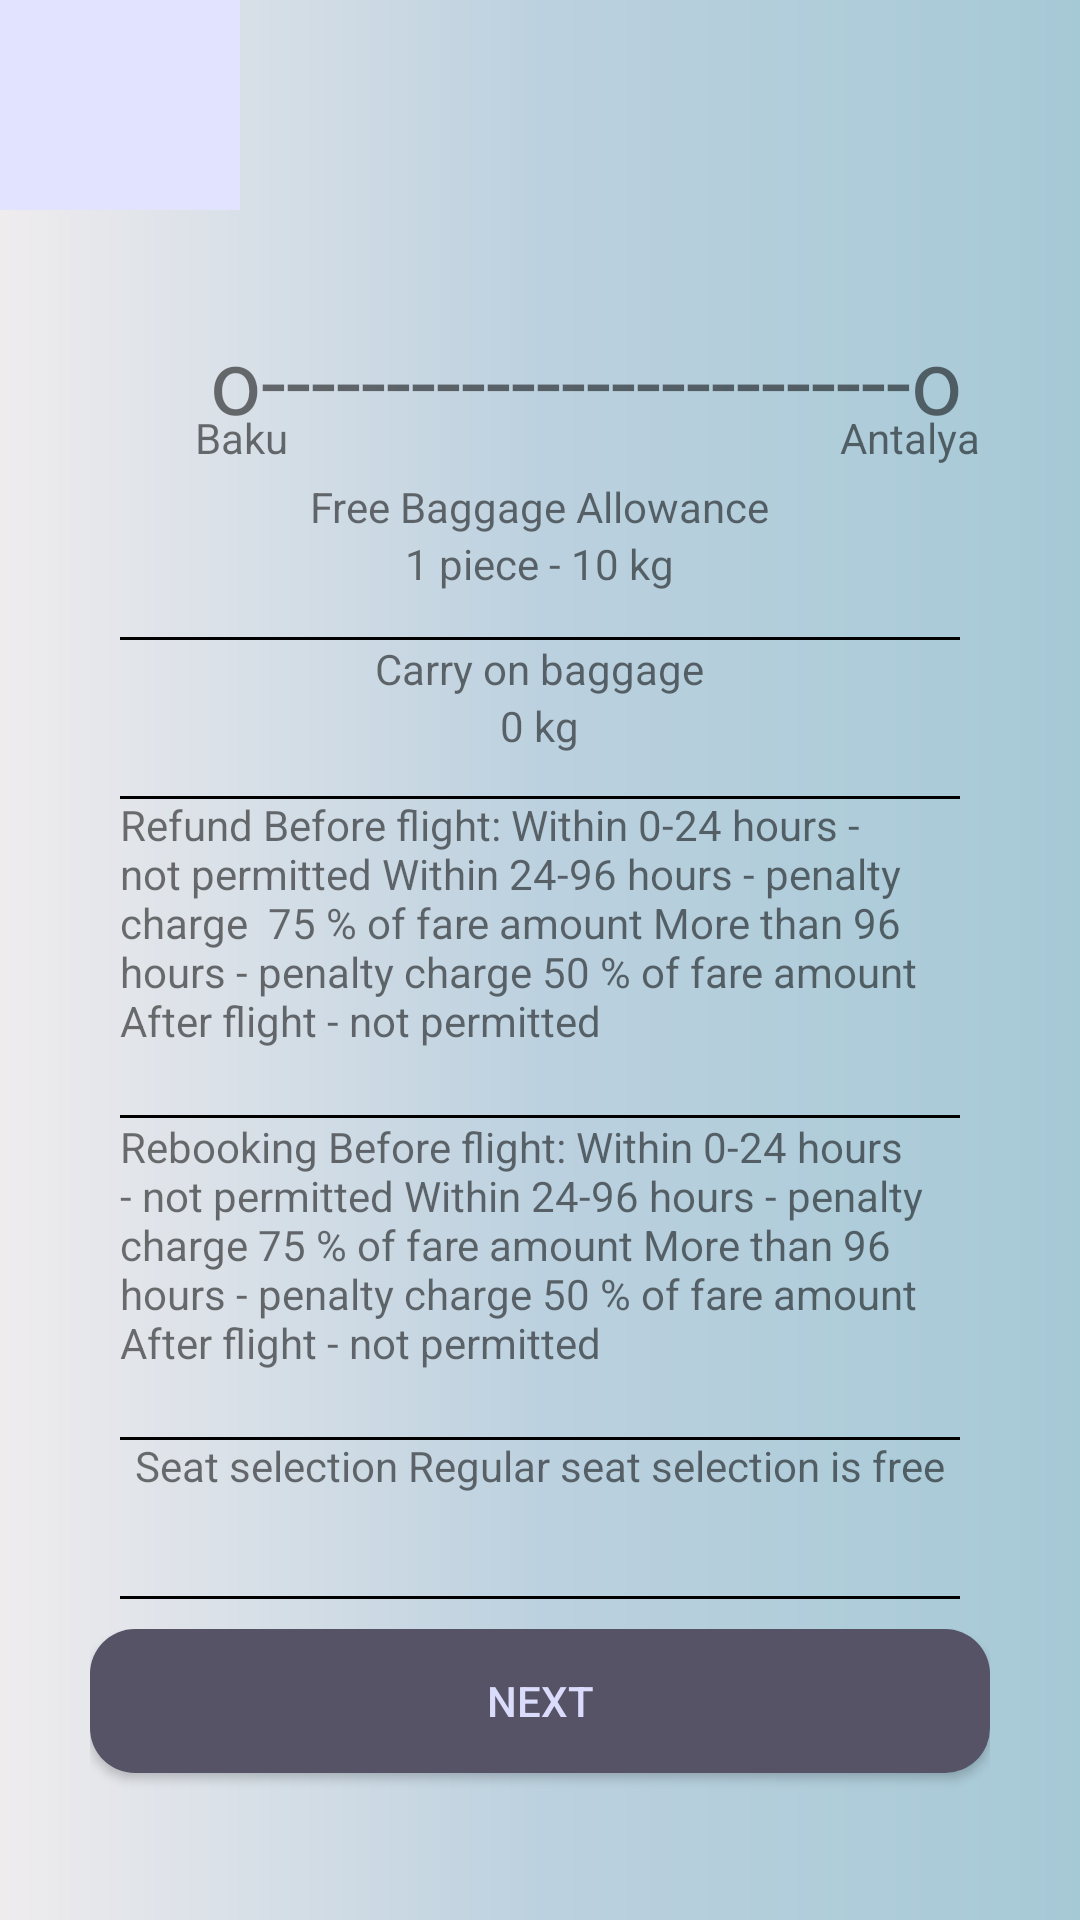

Layout XML and referenced resources for this Android screen:
<!-- AndroidManifest.xml: application theme Theme.VerticalTickets -->
<!-- res/layout/activity_flight_info.xml -->
<?xml version="1.0" encoding="utf-8"?>
<LinearLayout xmlns:android="http://schemas.android.com/apk/res/android"
    xmlns:tools="http://schemas.android.com/tools"
    android:layout_width="match_parent"
    android:layout_height="match_parent"
    xmlns:app="http://schemas.android.com/apk/res-auto"
    android:background="@drawable/gradient_background"
    android:orientation="vertical">



    //****************************
    <RelativeLayout
        android:layout_width="match_parent"
        android:layout_height="0px"
        android:layout_weight="0.02"
        >

        <ImageButton
            android:layout_width="80dp"
            android:layout_height="70dp"
            android:background="#E2E4FF"
            android:src="@drawable/ic_baseline_arrow_back_ios_24"
            android:onClick="backfind2"
            tools:ignore="OnClick" />

        //****************************

    </RelativeLayout>

    <RelativeLayout
        android:layout_width="match_parent"
        android:layout_height="0px"
        android:layout_weight="0.01">
        <LinearLayout
            android:layout_width="match_parent"
            android:layout_height="match_parent"
            android:orientation="vertical">
            <RelativeLayout
                android:layout_width="match_parent"
                android:layout_height="0px"
                android:layout_weight="0.25">

                <TextView
                    android:layout_width="match_parent"
                    android:layout_height="wrap_content"
                    android:text="o--------------------------o"

                    android:textSize="30sp"
                    android:paddingLeft="70dp"
                    />

                <TextView
                    android:layout_width="match_parent"
                    android:layout_height="wrap_content"
                    android:text="Baku"

                    android:layout_marginTop="30dp"
                    android:layout_marginLeft="65dp"
                    android:id="@+id/fromshow"

                    />
                <TextView
                    android:layout_width="match_parent"
                    android:layout_height="wrap_content"
                    android:text="Antalya"
                    android:id="@+id/toshow"
                    android:layout_marginTop="30dp"
                    android:layout_marginLeft="280dp"
                    />

            </RelativeLayout>
        </LinearLayout>
    </RelativeLayout>
    //****************************

    <RelativeLayout
        android:layout_width="match_parent"
        android:layout_height="0px"
        android:layout_weight="0.01"
        >
        <LinearLayout
            android:layout_width="match_parent"
            android:layout_height="match_parent"
            android:orientation="vertical">

            <TextView
                android:layout_width="wrap_content"
                android:layout_height="wrap_content"
                android:text="Free Baggage Allowance"
                android:layout_gravity="center"/>
            <TextView
                android:layout_width="wrap_content"
                android:layout_height="wrap_content"
                android:text="1 piece - 10 kg"
                android:layout_gravity="center"/>

        </LinearLayout>



    </RelativeLayout>

    //****************************

    <RelativeLayout
        android:layout_width="match_parent"
        android:layout_height="0px"
        android:layout_weight="0.01"
        >
        <LinearLayout
            android:layout_width="match_parent"
            android:layout_height="match_parent"
            android:orientation="vertical">


            <View
                android:id="@+id/divider7"
                android:layout_width="match_parent"
                android:layout_height="1dp"
                android:background="@color/black"
                android:layout_marginLeft="40dp"
                android:layout_marginRight="40dp"/>

            <TextView
                android:layout_width="wrap_content"
                android:layout_height="wrap_content"
                android:text="Carry on baggage"
                android:layout_gravity="center"/>
            <TextView
                android:layout_width="wrap_content"
                android:layout_height="wrap_content"
                android:text="0 kg"
                android:layout_gravity="center"/>
        </LinearLayout>


    </RelativeLayout>

    //****************************

    <RelativeLayout
        android:layout_width="match_parent"
        android:layout_height="0px"
        android:layout_weight="0.02"
        >
        <View
            android:id="@+id/divider8"
            android:layout_width="match_parent"
            android:layout_height="1dp"
            android:background="@color/black"
            android:layout_marginLeft="40dp"
            android:layout_marginRight="40dp"/>

        <LinearLayout
            android:layout_width="match_parent"
            android:layout_height="match_parent"
            android:orientation="vertical"
            android:layout_marginRight="40dp"
            android:layout_marginLeft="40dp">



            <TextView
                android:layout_width="wrap_content"
                android:layout_height="wrap_content"
                android:text="Refund
Before flight:
Within 0-24 hours - not permitted
Within 24-96 hours - penalty charge
 75 % of fare amount
More than 96 hours - penalty charge
50 % of fare amount
After flight - not permitted"
                android:layout_gravity="center"/>

        </LinearLayout>


    </RelativeLayout>

    //****************************

    <View
        android:id="@+id/divider9"
        android:layout_width="match_parent"
        android:layout_height="1dp"
        android:background="@color/black"
        android:layout_marginLeft="40dp"
        android:layout_marginRight="40dp"/>

    <RelativeLayout
        android:layout_width="match_parent"
        android:layout_height="0px"
        android:layout_weight="0.02"
        >
        <LinearLayout
            android:layout_width="match_parent"
            android:layout_height="match_parent"
            android:orientation="vertical"
            android:layout_marginLeft="40dp"
            android:layout_marginRight="40dp">
            <TextView
                android:layout_width="wrap_content"
                android:layout_height="wrap_content"
                android:text="Rebooking
Before flight:
Within 0-24 hours - not permitted
Within 24-96 hours - penalty charge
75 % of fare amount
More than 96 hours - penalty charge
50 % of fare amount
After flight - not permitted"
                android:layout_gravity="center"/>


        </LinearLayout>


    </RelativeLayout>

    //****************************

    <RelativeLayout
        android:layout_width="match_parent"
        android:layout_height="0px"
        android:layout_weight="0.01"
        >
        <View
            android:id="@+id/divider10"
            android:layout_width="match_parent"
            android:layout_height="1dp"
            android:background="@color/black"
            android:layout_marginLeft="40dp"
            android:layout_marginRight="40dp"/>

        <LinearLayout
            android:layout_width="match_parent"
            android:layout_height="match_parent"
            android:orientation="vertical"
            android:layout_marginRight="40dp"
            android:layout_marginLeft="40dp"
            >
            <TextView
                android:layout_width="wrap_content"
                android:layout_height="wrap_content"
                android:text="Seat selection
Regular seat selection is free"
                android:layout_gravity="center"/>


        </LinearLayout>



    </RelativeLayout>

    //****************************

    <View
        android:id="@+id/divider11"
        android:layout_width="match_parent"
        android:layout_height="1dp"
        android:background="@color/black"
        android:layout_marginLeft="40dp"
        android:layout_marginRight="40dp"/>

    <RelativeLayout
        android:layout_width="match_parent"
        android:layout_height="0px"
        android:layout_weight="0.02"
        >

        <LinearLayout
            android:layout_width="match_parent"
            android:layout_height="match_parent"
            android:orientation="vertical"
            android:paddingLeft="30dp"
            android:paddingRight="30dp"
            android:paddingTop="10dp">


            <Button
                android:id="@+id/button2"
                android:layout_width="match_parent"
                android:layout_height="wrap_content"
                android:background="@drawable/button"

                android:gravity="center"
                android:textColor="#DBDCFC"


                android:text="Next"
                android:onClick="nextselect"

                app:backgroundTint="#555365"/>



        </LinearLayout>
    </RelativeLayout>

</LinearLayout>
<!-- resources referenced by this layout -->
<resources>
  <color name="black">#FF000000</color>
  <!-- drawable button (drawable) -->
  <?xml version="1.0" encoding="utf-8"?>
  <shape xmlns:android="http://schemas.android.com/apk/res/android">
      <solid android:color="#555365" ></solid>
      <solid android:drawableRight="@drawable/ic_bnavigate"></solid>
      <corners
          android:topLeftRadius="15dp"
          android:topRightRadius="15dp"
          android:bottomLeftRadius="15dp"
          android:bottomRightRadius="15dp"
  
  
          />
  
  </shape>
  <!-- drawable gradient_background (drawable) -->
  <?xml version="1.0" encoding="utf-8"?>
  <shape xmlns:android="http://schemas.android.com/apk/res/android"
      xmlns:andoroid="http://schemas.android.com/aapt">
  
      <gradient
          andoroid:type="linear"
  
          android:angle="0"
          android:startColor="#EFECEE"
          android:centerColor="#BCD1DF"
          android:endColor="#A6C9D6"
  >
  
      </gradient>
  
  </shape>
  <style name="Theme.VerticalTickets" parent="Theme.MaterialComponents.DayNight.NoActionBar">
          
          <item name="colorPrimary">@color/purple_500</item>
          <item name="colorPrimaryVariant">@color/purple_700</item>
          <item name="colorOnPrimary">@color/white</item>
          
          <item name="colorSecondary">@color/teal_200</item>
          <item name="colorSecondaryVariant">@color/teal_700</item>
          <item name="colorOnSecondary">@color/black</item>
          
  
          
      </style>
  <!-- drawable ic_bnavigate (drawable) -->
  <vector android:height="35dp" android:tint="#E2E4FF"
      android:viewportHeight="24" android:viewportWidth="24"
      android:width="35dp" xmlns:android="http://schemas.android.com/apk/res/android">
      <path android:fillColor="@android:color/white" android:pathData="M10,6L8.59,7.41 13.17,12l-4.58,4.59L10,18l6,-6z"/>
  </vector>
  <color name="purple_500">#FF6200EE</color>
  <color name="purple_700">#FF3700B3</color>
  <color name="white">#FFFFFFFF</color>
  <color name="teal_200">#FF03DAC5</color>
  <color name="teal_700">#FF018786</color>
</resources>
